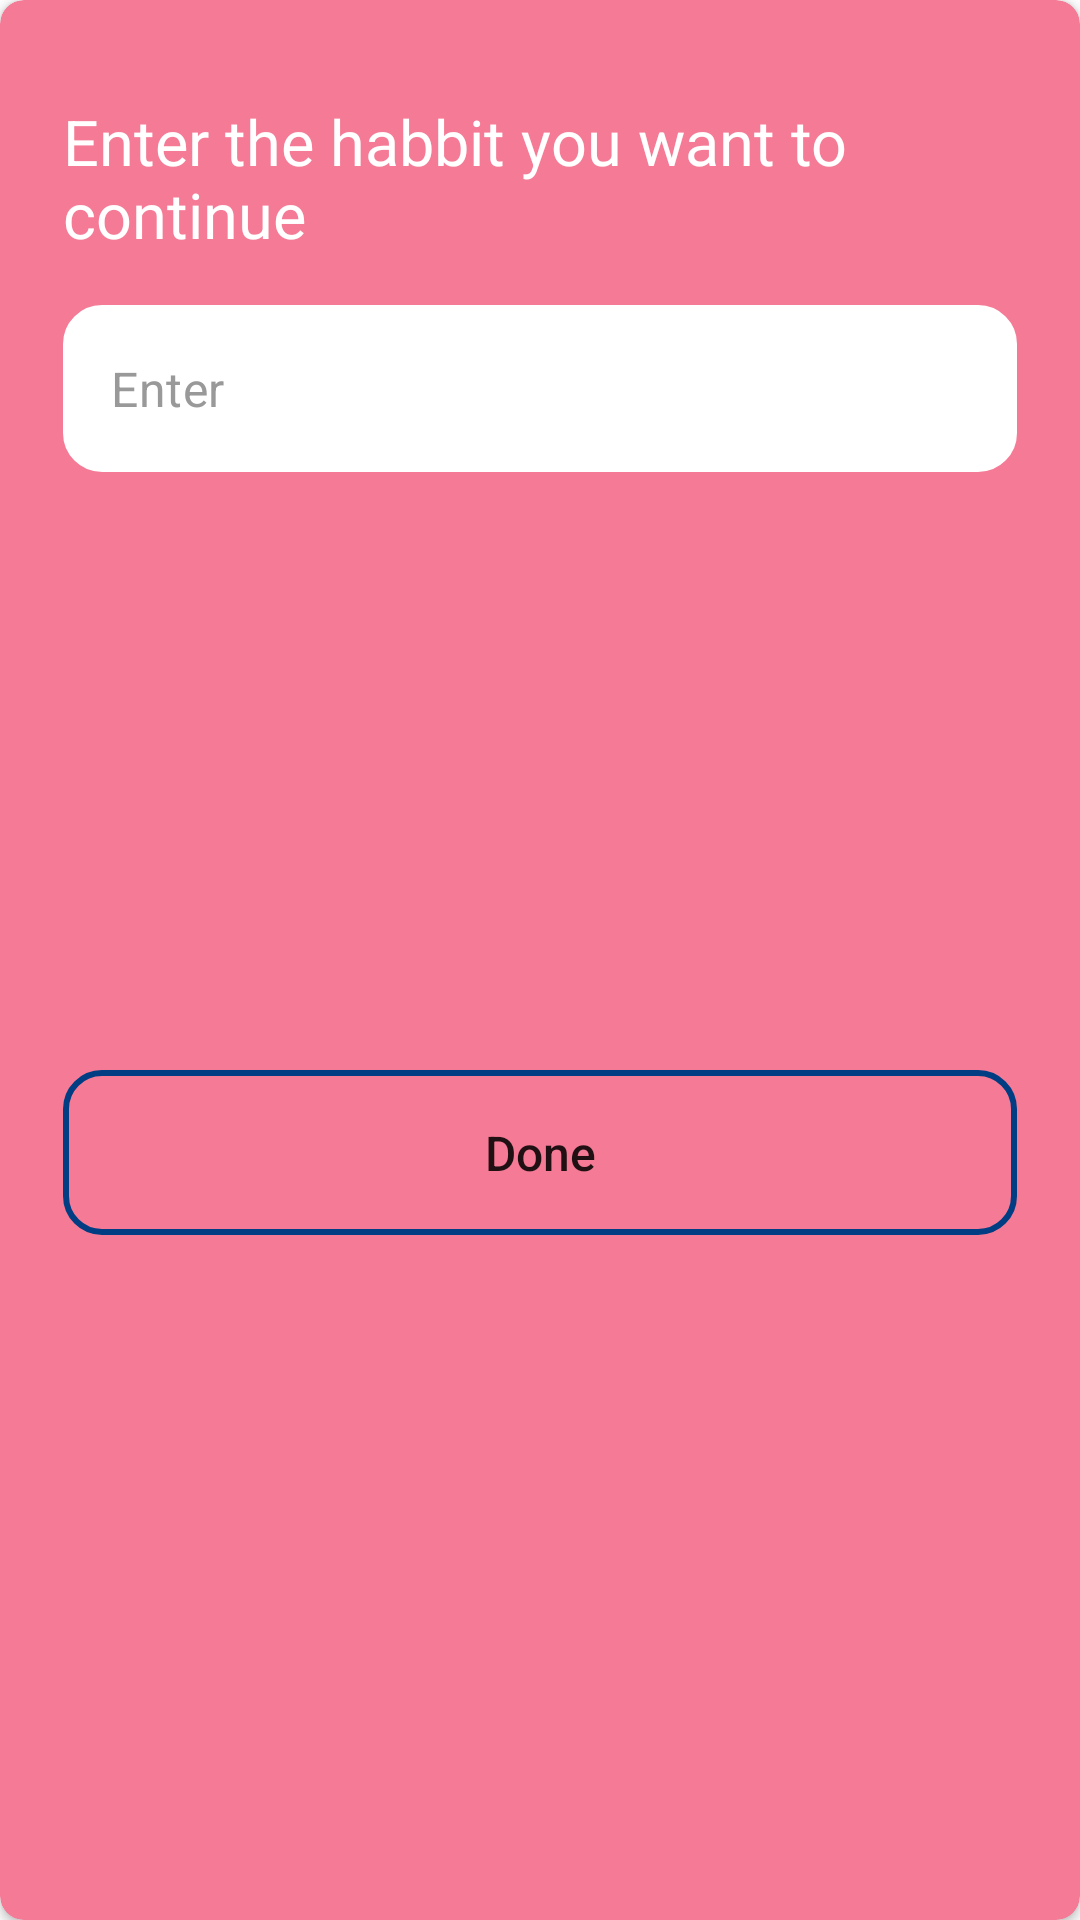

Produce the Android XML layout that renders to this screen, including the resource entries it uses.
<!-- AndroidManifest.xml: application theme Theme.21Go -->
<!-- res/layout/edit_text_layout.xml -->
<?xml version="1.0" encoding="utf-8"?>
    <androidx.cardview.widget.CardView
        xmlns:android="http://schemas.android.com/apk/res/android"
        xmlns:app="http://schemas.android.com/apk/res-auto"
        xmlns:tools="http://schemas.android.com/tools"
        android:id="@+id/loginCardView"
        android:layout_width="match_parent"
        android:layout_height="match_parent"
        android:layout_marginStart="43dp"
        android:layout_marginEnd="43dp"
        android:layout_marginTop="200dp"
        android:layout_marginBottom="200dp"
        android:backgroundTint="#F57A95"
        app:cardCornerRadius="8dp"
        app:layout_constraintBottom_toBottomOf="parent"
        app:layout_constraintEnd_toEndOf="parent"
        app:layout_constraintStart_toStartOf="parent"
        app:layout_constraintTop_toTopOf="parent">

        <androidx.constraintlayout.widget.ConstraintLayout
            android:layout_width="match_parent"
            android:layout_height="match_parent">

            <com.google.android.material.textfield.TextInputLayout
                android:id="@+id/enter"
                style="@style/Widget.MaterialComponents.TextInputLayout.OutlinedBox"
                android:layout_width="match_parent"
                android:layout_height="wrap_content"
                android:layout_marginStart="21dp"
                android:layout_marginTop="16dp"
                android:layout_marginEnd="21dp"
                android:drawablePadding="26dp"
                android:gravity="center_horizontal"
                app:hintEnabled="false"
                app:layout_constraintEnd_toEndOf="parent"
                app:layout_constraintStart_toStartOf="parent"
                app:layout_constraintTop_toBottomOf="@+id/textView">

                <com.google.android.material.textfield.TextInputEditText
                    android:id="@+id/enter_edit"
                    android:layout_width="match_parent"
                    android:layout_height="wrap_content"
                    android:background="@drawable/border_curve"
                    android:backgroundTint="@color/white"
                    android:drawablePadding="18dp"
                    android:hint="Enter"
                    android:textColorHint="#999999"
                    android:textSize="16sp" />
            </com.google.android.material.textfield.TextInputLayout>

            <TextView
                android:id="@+id/textView"
                android:layout_width="match_parent"
                android:layout_height="wrap_content"
                android:layout_marginStart="21dp"
                android:layout_marginTop="33dp"
                android:layout_marginEnd="21dp"
                android:text="Enter the habbit you want to continue"
                android:textColor="@color/white"
                android:textSize="21sp"
                app:layout_constraintEnd_toEndOf="parent"
                app:layout_constraintStart_toStartOf="parent"
                app:layout_constraintTop_toTopOf="parent" />

            <Button
                android:id="@+id/button2"
                android:layout_width="0dp"
                android:layout_height="55dp"
                android:layout_marginTop="16dp"
                android:layout_marginBottom="45dp"
                android:background="@drawable/border_curve"
                android:text="Done"
                android:foreground="?attr/selectableItemBackground"
                android:textAllCaps="false"
                android:textSize="16sp"
                app:layout_constraintBottom_toBottomOf="parent"
                app:layout_constraintEnd_toEndOf="@+id/enter"
                app:layout_constraintStart_toStartOf="@+id/enter"
                app:layout_constraintTop_toBottomOf="@+id/enter" />
        </androidx.constraintlayout.widget.ConstraintLayout>
    </androidx.cardview.widget.CardView>
<!-- resources referenced by this layout -->
<resources>
  <!-- drawable border_curve (drawable) -->
  <?xml version="1.0" encoding="utf-8"?>
  <shape xmlns:android="http://schemas.android.com/apk/res/android"
      android:shape="rectangle">
      <corners android:radius="12dp" />
      <stroke android:width="2dp" android:color="#003D82" />
  
  </shape>
  <style name="Theme.21Go" parent="Theme.MaterialComponents.DayNight.DarkActionBar">
          
          <item name="colorPrimary">@color/purple_500</item>
          <item name="colorPrimaryVariant">@color/purple_700</item>
          <item name="colorOnPrimary">@color/white</item>
          
          <item name="colorSecondary">@color/teal_200</item>
          <item name="colorSecondaryVariant">@color/teal_700</item>
          <item name="colorOnSecondary">@color/black</item>
          
          <item name="android:statusBarColor" tools:targetApi="l">?attr/colorPrimaryVariant</item>
          
      </style>
  <!-- not gathered from this repository: default colours our renderer supplied (Android Studio template values) -->
  <color name="purple_500">#FF6200EE</color>
  <color name="purple_700">#FF3700B3</color>
  <color name="teal_200">#FF03DAC5</color>
  <color name="teal_700">#FF018786</color>
  <color name="black">#FF000000</color>
  <color name="white">#FFFFFFFF</color>
</resources>
